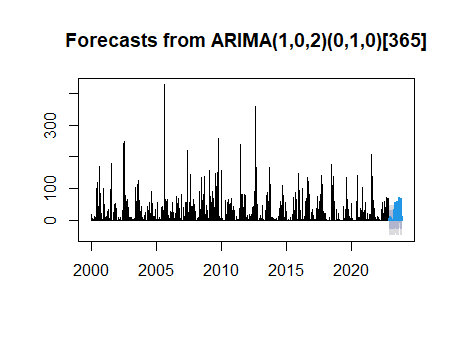

The file beside this chart, header and first rows:
, Point.Forecast, Lo.80, Hi.80, Lo.95, Hi.95
2023, 0.7941, -28.87, 30.45, -44.57, 46.16
2023, 3.42, -27.36, 34.2, -43.66, 50.5
2023, 1.399, -29.52, 32.32, -45.89, 48.69
2023, 0.2561, -30.72, 31.23, -47.12, 47.63
2023, 0.1646, -30.83, 31.16, -47.24, 47.57
2023, 0.1058, -30.9, 31.11, -47.32, 47.53
2023, 0.06802, -30.95, 31.08, -47.36, 47.5
2023, 0.04372, -30.97, 31.06, -47.39, 47.48
2023, 0.0281, -30.99, 31.04, -47.41, 47.46
2023, 0.01806, -31, 31.03, -47.42, 47.45
2023, 0.01161, -31, 31.03, -47.42, 47.45
2023, 0.007463, -31.01, 31.02, -47.43, 47.44
2023, 0.004797, -31.01, 31.02, -47.43, 47.44
2023, 0.003083, -31.01, 31.02, -47.43, 47.44
2023, 0.001982, -31.01, 31.02, -47.43, 47.44
2023, 0.001274, -31.01, 31.02, -47.43, 47.44
2023, 0.0008188, -31.02, 31.02, -47.43, 47.44
2023, 0.0005263, -31.02, 31.02, -47.43, 47.44
2023, 0.0003383, -31.02, 31.02, -47.43, 47.44
2023, 0.0002174, -31.02, 31.02, -47.43, 47.43
2023, 0.0001398, -31.02, 31.02, -47.43, 47.43
2023, 8.9832949108616e-05, -31.02, 31.02, -47.43, 47.43
2023, 5.77415769483709e-05, -31.02, 31.02, -47.43, 47.43
2023, 3.71143298929504e-05, -31.02, 31.02, -47.43, 47.43
2023, 2.38558341530063e-05, -31.02, 31.02, -47.43, 47.43
2023, 1.53337221708228e-05, -31.02, 31.02, -47.43, 47.43
2023, 9.85599724189328e-06, -31.02, 31.02, -47.43, 47.43
2023, 6.33510119400406e-06, -31.02, 31.02, -47.43, 47.43
2023, 3, -28.02, 34.02, -44.43, 50.43
2023, 2.6173362665996e-06, -31.02, 31.02, -47.43, 47.43
2023, 1.68233509960876e-06, -31.02, 31.02, -47.43, 47.43
2023, 1.08134801968479e-06, -31.02, 31.02, -47.43, 47.43
2023, 6.95053880421902e-07, -31.02, 31.02, -47.43, 47.43
2023, 1.5, -29.52, 32.52, -45.93, 48.93
2023, 2.87160326161043e-07, -31.02, 31.02, -47.43, 47.43
2023, 11.4, -19.62, 42.42, -36.03, 58.83
2023, 0.5, -30.52, 31.52, -46.93, 47.93
2023, 3, -28.02, 34.02, -44.43, 50.43
2023, 4.90158311929303e-08, -31.02, 31.02, -47.43, 47.43
2023, 3.15057160718175e-08, -31.02, 31.02, -47.43, 47.43
2023, 2.02508071584096e-08, -31.02, 31.02, -47.43, 47.43
2023, 1.30165330767028e-08, -31.02, 31.02, -47.43, 47.43
2023, 8.3665865522981e-09, -31.02, 31.02, -47.43, 47.43
2023, 5.37775840753716e-09, -31.02, 31.02, -47.43, 47.43
2023, 3.45664099462515e-09, -31.02, 31.02, -47.43, 47.43
2023, 2.22181166713445e-09, -31.02, 31.02, -47.43, 47.43
2023, 1.42810534854373e-09, -31.02, 31.02, -47.43, 47.43
2023, 9.17937728284416e-10, -31.02, 31.02, -47.43, 47.43
2023, 5.90019280572951e-10, -31.02, 31.02, -47.43, 47.43
2023, 3.79244409460837e-10, -31.02, 31.02, -47.43, 47.43
2023, 2.43765461071415e-10, -31.02, 31.02, -47.43, 47.43
2023, 1.56684178033874e-10, -31.02, 31.02, -47.43, 47.43
2023, 1.00711284636893e-10, -31.02, 31.02, -47.43, 47.43
2023, 6.47338023704149e-11, -31.02, 31.02, -47.43, 47.43
2023, 4.16087238352916e-11, -31.02, 31.02, -47.43, 47.43
2023, 2.67446390789816e-11, -31.02, 31.02, -47.43, 47.43
2023, 1.71905557985587e-11, -31.02, 31.02, -47.43, 47.43
2023, 1.10495070041142e-11, -31.02, 31.02, -47.43, 47.43
2023, 7.10224885264507e-12, -31.02, 31.02, -47.43, 47.43
2023, 4.56555996797967e-12, -31.02, 31.02, -47.43, 47.43
... 346 more rows
